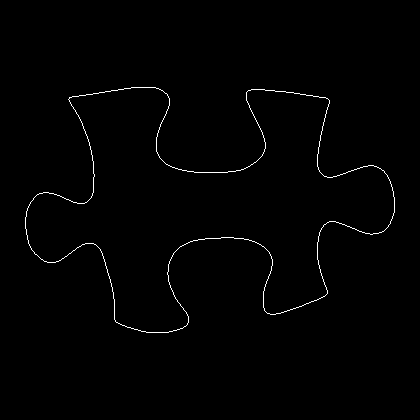

Source data for this figure (header and first rows):
25, 217
25, 218
25, 219
25, 220
25, 221
25, 222
25, 223
25, 224
25, 225
25, 226
25, 227
25, 228
26, 229
26, 230
26, 231
26, 232
26, 233
26, 234
27, 235
27, 236
27, 237
27, 238
27, 239
28, 240
28, 241
28, 242
28, 243
29, 244
29, 245
30, 246
30, 247
31, 248
31, 249
32, 250
33, 251
34, 252
34, 253
35, 254
36, 254
37, 255
38, 256
39, 257
40, 258
41, 259
42, 259
43, 260
44, 261
45, 261
46, 261
47, 262
48, 262
49, 262
50, 262
51, 262
52, 262
53, 262
54, 262
55, 262
56, 261
57, 261
58, 261
... 1,384 more rows
